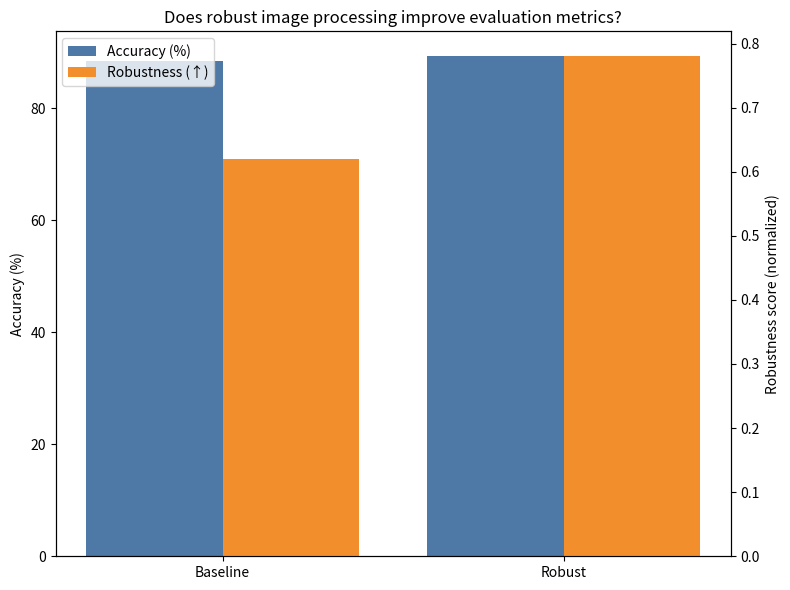
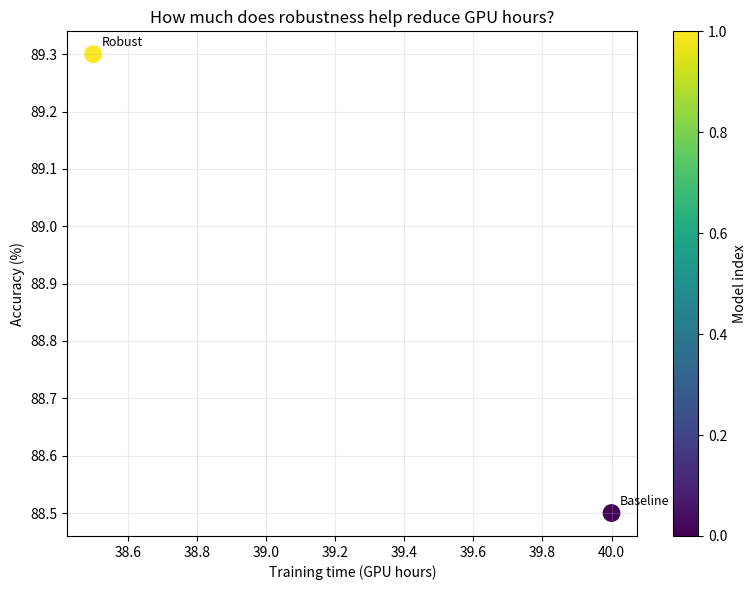

The script that saved these images, in order:
#!/usr/bin/env python3
"""
Robustness vs Metrics & GPU Hours - Minimal consolidated plotting script

Generates exactly two plots:
1) Accuracy vs Robustness (with/without robust image processing)
2) Accuracy vs Training Time (GPU hours) highlighting robustness impact

This script is intentionally minimal and self-contained. Provide your
measured values below or leave the defaults as placeholders.
"""

import matplotlib.pyplot as plt
import numpy as np


def plot_accuracy_vs_robustness(models, accuracy_pct, robustness_score):

    fig, ax1 = plt.subplots(figsize=(8, 6))
    x = np.arange(len(models))

    ax1.bar(x - 0.2, accuracy_pct, width=0.4, label="Accuracy (%)", color="#4E79A7")
    ax1.set_ylabel("Accuracy (%)")
    ax1.set_xticks(x)
    ax1.set_xticklabels(models, rotation=0)

    ax2 = ax1.twinx()
    ax2.bar(x + 0.2, robustness_score, width=0.4, label="Robustness (↑)", color="#F28E2B")
    ax2.set_ylabel("Robustness score (normalized)")

    lines, labels = [], []
    for ax in (ax1, ax2):
        h, l = ax.get_legend_handles_labels()
        lines += h
        labels += l
    ax1.legend(lines, labels, loc="upper left")

    ax1.set_title("Does robust image processing improve evaluation metrics?")
    plt.tight_layout()
    plt.savefig("accuracy_vs_robustness.png", dpi=300, bbox_inches="tight")
    plt.close(fig)


def plot_accuracy_vs_gpu_hours(models, accuracy_pct, gpu_hours):

    fig, ax = plt.subplots(figsize=(8, 6))

    scatter = ax.scatter(gpu_hours, accuracy_pct, s=140, c=np.arange(len(models)), cmap="viridis")
    for i, name in enumerate(models):
        ax.annotate(name, (gpu_hours[i], accuracy_pct[i]), xytext=(6, 6), textcoords="offset points", fontsize=9)

    ax.set_xlabel("Training time (GPU hours)")
    ax.set_ylabel("Accuracy (%)")
    ax.set_title("How much does robustness help reduce GPU hours?")
    ax.grid(True, alpha=0.25)

    cbar = plt.colorbar(scatter, ax=ax)
    cbar.set_label("Model index")

    plt.tight_layout()
    plt.savefig("accuracy_vs_gpu_hours.png", dpi=300, bbox_inches="tight")
    plt.close(fig)


def main():

    # Replace these with your measured results.
    # Provide exactly two variants if you want a clean A/B comparison.
    models = ["Baseline", "Robust"]

    # Example placeholders:
    # - accuracy_pct: final evaluation accuracy
    # - robustness_score: normalized robustness (e.g., avg acc under corruptions, 0-1)
    # - gpu_hours: total training time
    accuracy_pct = [88.5, 89.3]
    robustness_score = [0.62, 0.78]
    gpu_hours = [40.0, 38.5]

    plot_accuracy_vs_robustness(models, accuracy_pct, robustness_score)
    plot_accuracy_vs_gpu_hours(models, accuracy_pct, gpu_hours)

    print("Generated files:")
    print("- accuracy_vs_robustness.png")
    print("- accuracy_vs_gpu_hours.png")


if __name__ == "__main__":
    main()
